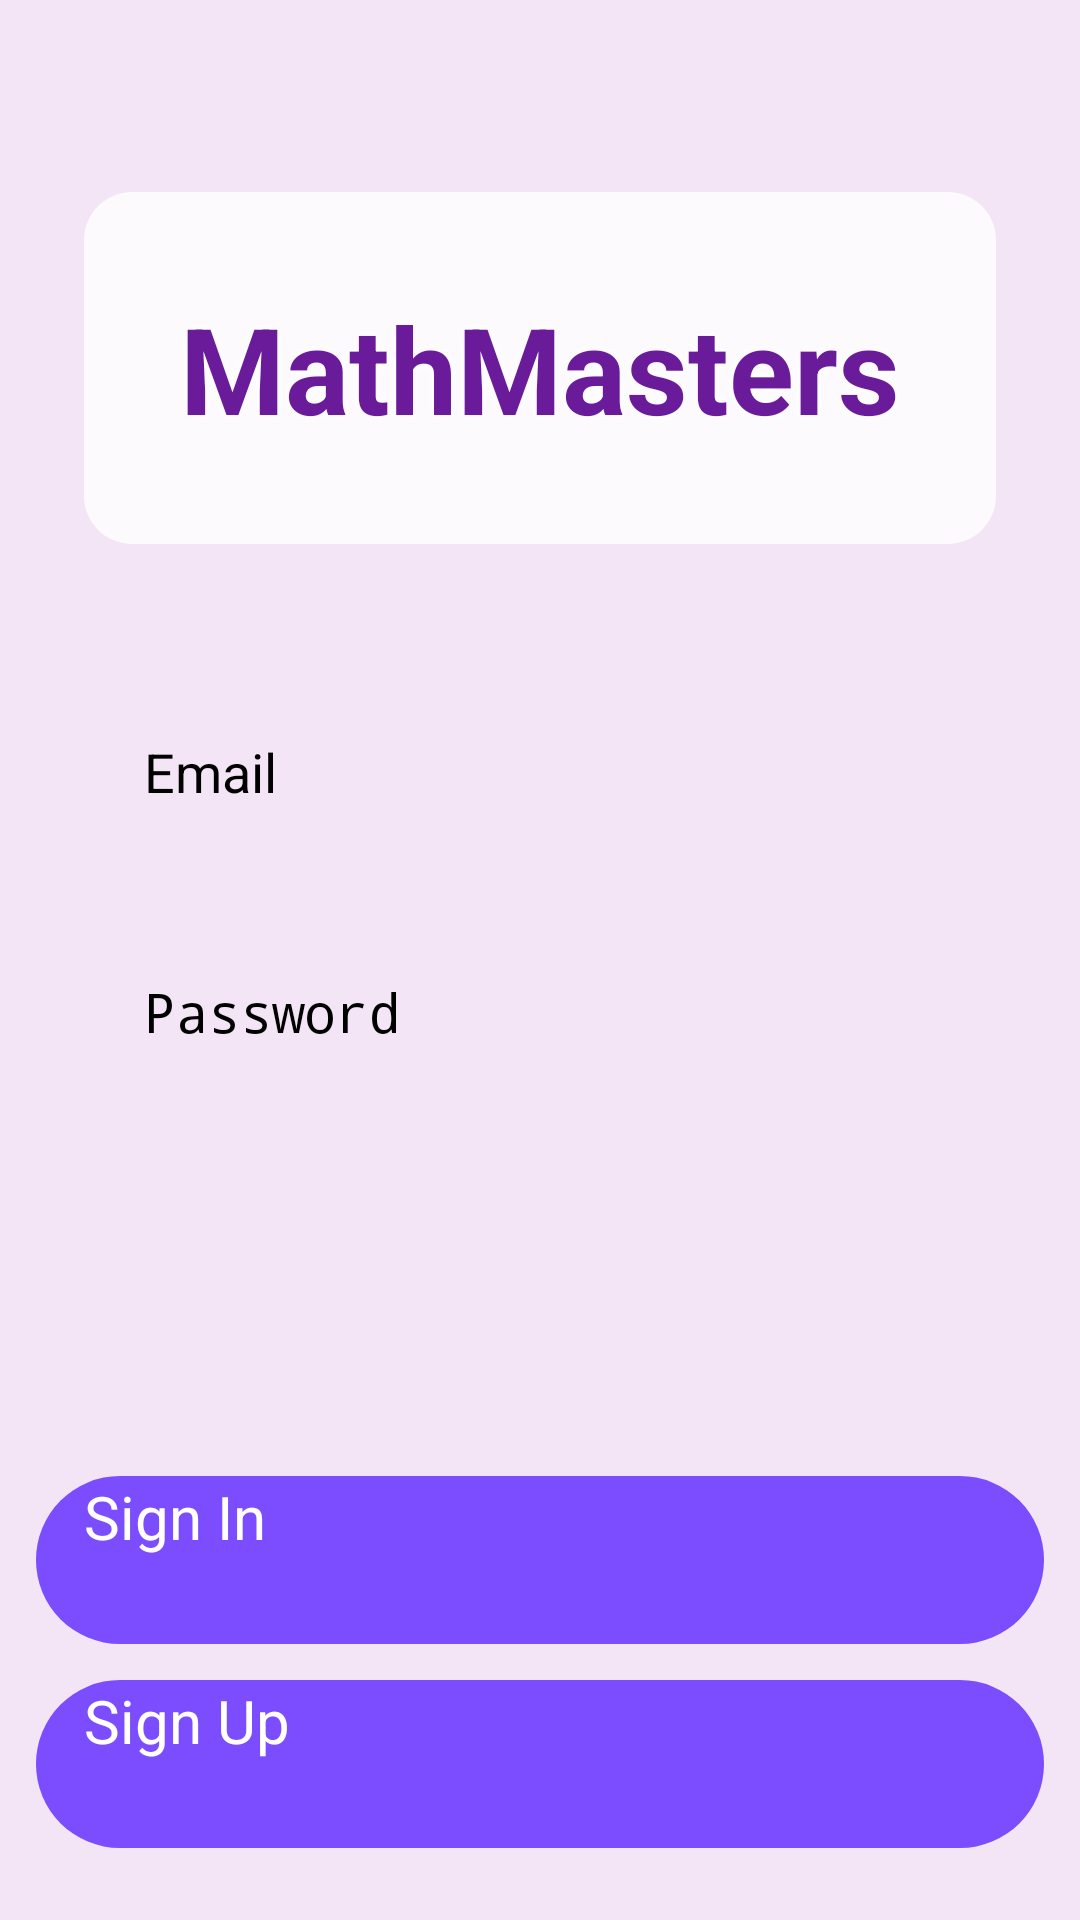

Here is an Android app screen rendered from its layout file. Give the layout XML and the strings, colors and styles it references.
<!-- AndroidManifest.xml: application theme Theme.MathMasters -->
<!-- res/layout/activity_main.xml -->
<?xml version="1.0" encoding="utf-8"?>
<androidx.constraintlayout.widget.ConstraintLayout
    xmlns:android="http://schemas.android.com/apk/res/android"
    xmlns:app="http://schemas.android.com/apk/res-auto"
    android:layout_width="match_parent"
    android:layout_height="match_parent"
    android:background="#F3E5F5">

    <TextView
        android:id="@+id/tv_logo"
        android:layout_width="wrap_content"
        android:layout_height="wrap_content"
        android:text="MathMasters"
        android:textSize="40sp"
        android:textStyle="bold"
        android:textColor="#6A1B9A"
        android:shadowColor="#FFFFFF"
        android:shadowDx="0"
        android:shadowDy="0"
        android:shadowRadius="8"
        android:background="@drawable/bg_text_rounded_white"
        android:padding="32dp"
        app:layout_constraintTop_toTopOf="parent"
        app:layout_constraintStart_toStartOf="parent"
        app:layout_constraintEnd_toEndOf="parent"
        android:layout_marginTop="64dp" />

    <EditText
        android:id="@+id/et_email"
        android:layout_width="0dp"
        android:layout_height="56dp"
        android:hint="Email"
        android:inputType="textEmailAddress"
        android:backgroundTint="#7C4DFF"
        android:padding="16dp"
        android:textSize="18sp"
        app:layout_constraintTop_toBottomOf="@id/tv_logo"
        app:layout_constraintStart_toStartOf="parent"
        app:layout_constraintEnd_toEndOf="parent"
        android:layout_marginTop="48dp"
        android:layout_marginStart="32dp"
        android:layout_marginEnd="32dp" />

    <EditText
        android:id="@+id/et_password"
        android:layout_width="0dp"
        android:layout_height="56dp"
        android:hint="Password"
        android:inputType="textPassword"
        android:backgroundTint="#7C4DFF"
        android:padding="16dp"
        android:textSize="18sp"
        app:layout_constraintTop_toBottomOf="@id/et_email"
        app:layout_constraintStart_toStartOf="parent"
        app:layout_constraintEnd_toEndOf="parent"
        android:layout_marginTop="24dp"
        android:layout_marginStart="32dp"
        android:layout_marginEnd="32dp" />

    <TextView
        android:id="@+id/tv_error"
        android:layout_width="0dp"
        android:layout_height="wrap_content"
        android:textColor="#B00020"
        android:textSize="16sp"
        android:visibility="gone"
        android:gravity="center"
        android:textAlignment="center"
        app:layout_constraintTop_toBottomOf="@id/et_password"
        app:layout_constraintStart_toStartOf="parent"
        app:layout_constraintEnd_toEndOf="parent"
        android:layout_marginTop="12dp"
        android:layout_marginStart="32dp"
        android:layout_marginEnd="32dp" />

    <androidx.constraintlayout.widget.Guideline
        android:id="@+id/guidelineButtons"
        android:layout_width="wrap_content"
        android:layout_height="wrap_content"
        android:orientation="horizontal"
        app:layout_constraintGuide_percent="0.75" />

    <Button
        android:id="@+id/btn_sign_in"
        style="@style/PurpleButton"
        android:layout_width="0dp"
        android:layout_height="56dp"
        android:text="Sign In"
        android:textSize="20sp"
        app:layout_constraintTop_toTopOf="@id/guidelineButtons"
        app:layout_constraintStart_toStartOf="parent"
        app:layout_constraintEnd_toEndOf="parent"
        android:layout_marginTop="0dp"
        android:layout_marginStart="32dp"
        android:layout_marginEnd="32dp" />

    <Button
        android:id="@+id/btn_sign_up"
        style="@style/PurpleButton"
        android:layout_width="0dp"
        android:layout_height="56dp"
        android:text="Sign Up"
        android:textSize="20sp"
        app:layout_constraintTop_toBottomOf="@id/btn_sign_in"
        app:layout_constraintStart_toStartOf="parent"
        app:layout_constraintEnd_toEndOf="parent"
        android:layout_marginTop="28dp"
        android:layout_marginStart="32dp"
        android:layout_marginEnd="32dp" />

</androidx.constraintlayout.widget.ConstraintLayout>
<!-- resources referenced by this layout -->
<resources>
  <!-- drawable bg_text_rounded_white (drawable) -->
  <?xml version="1.0" encoding="utf-8"?>
  <shape xmlns:android="http://schemas.android.com/apk/res/android"
      android:shape="rectangle">
      <solid android:color="#CCFFFFFF"/>
      <corners android:radius="16dp"/>
  </shape>
  <style name="PurpleButton">
          <item name="android:background">@drawable/btn_purple_bg</item>
          <item name="android:textColor">#FFFFFF</item>
          <item name="android:textSize">18sp</item>
          <item name="android:layout_margin">12dp</item>
          <item name="android:paddingLeft">16dp</item>
          <item name="android:paddingRight">16dp</item>
      </style>
  <!-- drawable btn_purple_bg (drawable) -->
  <shape xmlns:android="http://schemas.android.com/apk/res/android"
      android:shape="rectangle">
      <solid android:color="#7C4DFF"/>
      <corners android:radius="28dp"/>
  </shape>
</resources>
